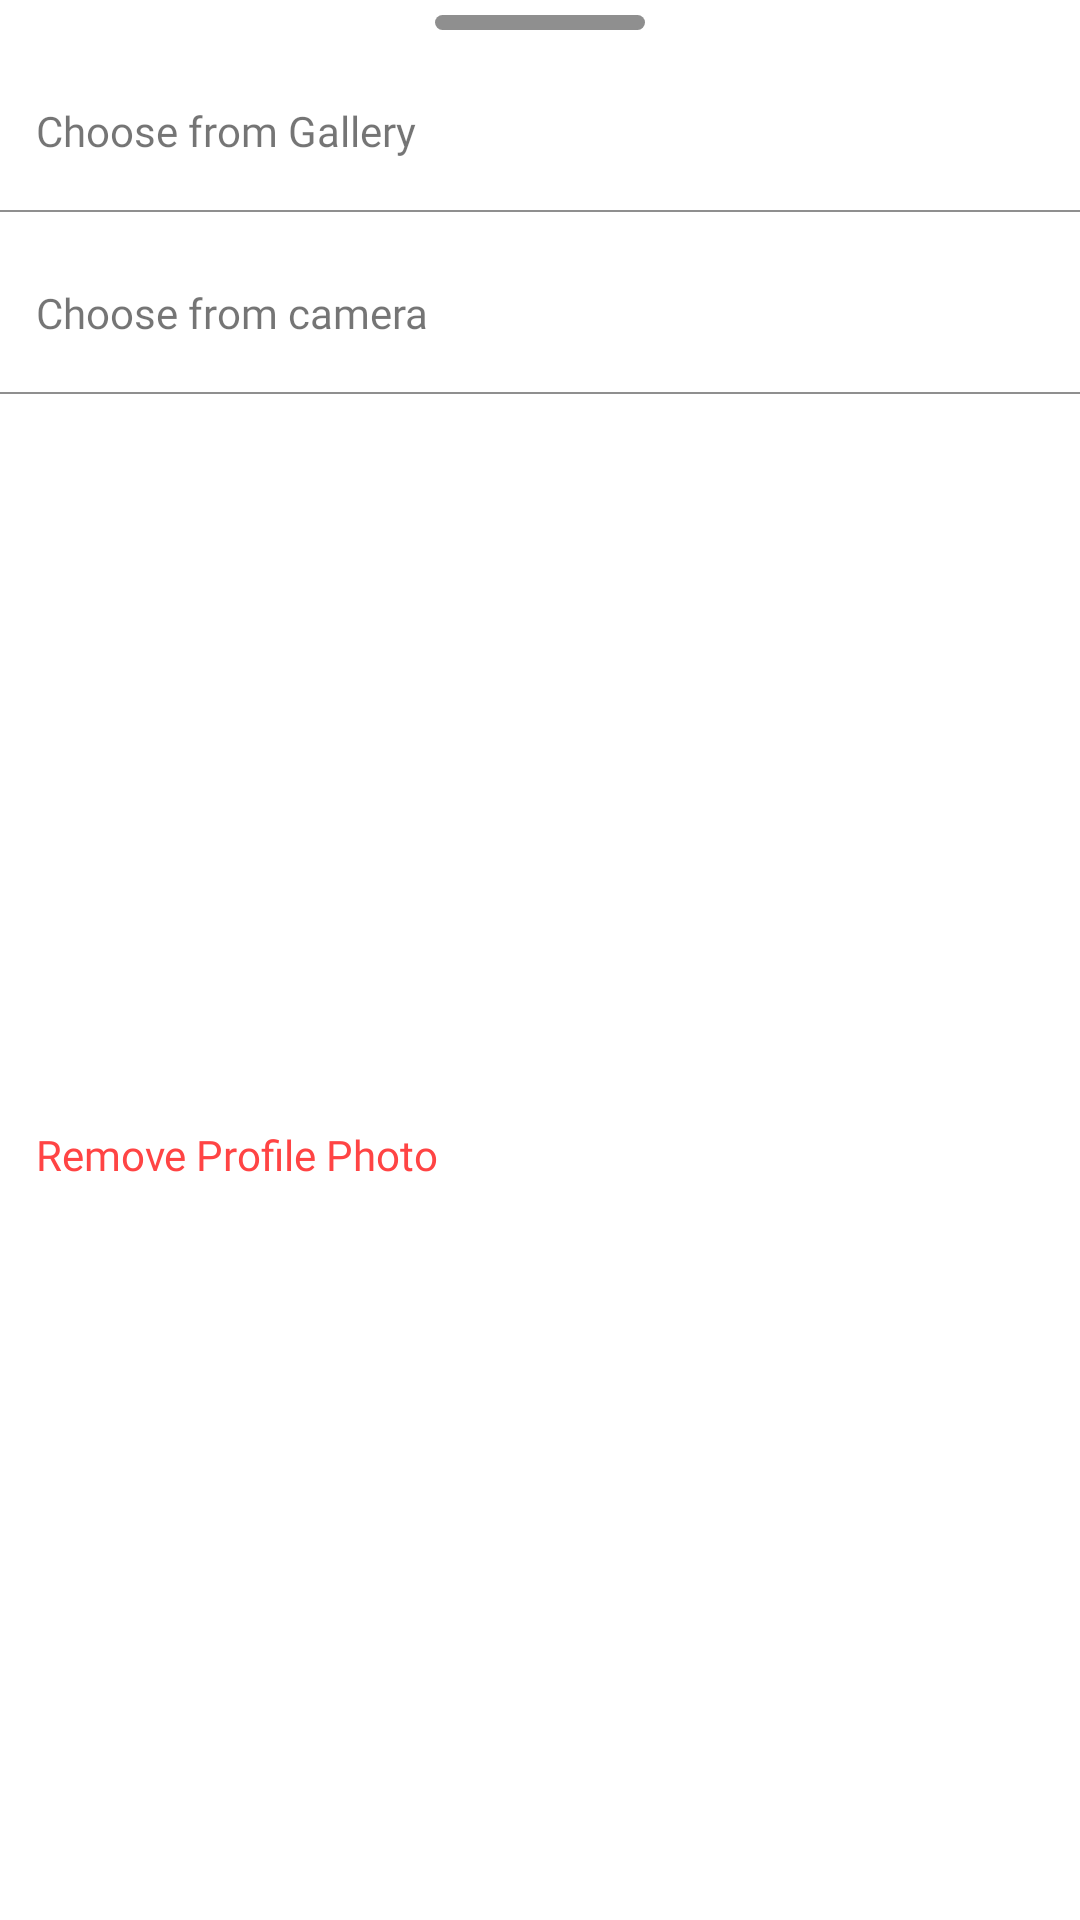

Android layout source for this screen:
<!-- AndroidManifest.xml: application theme Theme.EShop -->
<!-- res/layout/fragment_change_image.xml -->
<?xml version="1.0" encoding="utf-8"?>
<androidx.constraintlayout.widget.ConstraintLayout xmlns:android="http://schemas.android.com/apk/res/android"
    xmlns:tools="http://schemas.android.com/tools"
    android:layout_width="match_parent"
    android:layout_height="wrap_content"
    xmlns:app="http://schemas.android.com/apk/res-auto"
    tools:context=".ui.fragments.home.profile.ChangeImageFragment">

    <View
        android:layout_width="70dp"
        android:layout_height="5dp"
        app:layout_constraintStart_toStartOf="parent"
        app:layout_constraintEnd_toEndOf="parent"
        android:id="@+id/view_layout_0"
        android:background="@drawable/view_layout_bg"
        app:layout_constraintTop_toTopOf="parent"
        android:layout_marginTop="5dp"/>

    <TextView
        android:layout_width="0dp"
        android:layout_height="wrap_content"
        app:layout_constraintStart_toStartOf="parent"
        app:layout_constraintEnd_toEndOf="parent"
        android:text="@string/choose_from_gallery_text"
        android:fontFamily="@font/roboto_bold"
        app:layout_constraintTop_toBottomOf="@id/view_layout_0"
        android:layout_marginTop="12dp"
        android:padding="12dp"
        android:id="@+id/choose_from_gallery_text"/>

    <View
        android:layout_width="0dp"
        android:layout_height="0.6dp"
        app:layout_constraintStart_toStartOf="parent"
        app:layout_constraintEnd_toEndOf="parent"
        android:id="@+id/view_layout_1"
        android:background="@color/grey"
        app:layout_constraintTop_toBottomOf="@id/choose_from_gallery_text"
        android:layout_marginTop="5dp"/>

    <TextView
        android:layout_width="0dp"
        android:layout_height="wrap_content"
        app:layout_constraintStart_toStartOf="parent"
        app:layout_constraintEnd_toEndOf="parent"
        android:text="@string/choose_from_camera_text"
        android:fontFamily="@font/roboto_bold"
        app:layout_constraintTop_toBottomOf="@id/view_layout_1"
        android:layout_marginTop="12dp"
        android:padding="12dp"
        android:id="@+id/choose_from_camera_text"/>

    <View
        android:layout_width="0dp"
        android:layout_height="0.6dp"
        app:layout_constraintStart_toStartOf="parent"
        app:layout_constraintEnd_toEndOf="parent"
        android:id="@+id/view_layout_2"
        android:background="@color/grey"
        app:layout_constraintTop_toBottomOf="@id/choose_from_camera_text"
        android:layout_marginTop="5dp"/>

    <TextView
        android:layout_width="0dp"
        android:layout_height="wrap_content"
        app:layout_constraintStart_toStartOf="parent"
        app:layout_constraintEnd_toEndOf="parent"
        android:text="@string/remove_profile_photo_text"
        android:textColor="@android:color/holo_red_light"
        android:fontFamily="@font/roboto_bold"
        app:layout_constraintTop_toBottomOf="@id/view_layout_2"
        android:layout_marginTop="12dp"
        app:layout_constraintBottom_toBottomOf="parent"
        android:padding="12dp"
        android:layout_marginBottom="14dp"
        android:id="@+id/remove_profile_text"/>

</androidx.constraintlayout.widget.ConstraintLayout>
<!-- resources referenced by this layout -->
<resources>
  <color name="grey">#8F8F8F</color>
  <!-- drawable view_layout_bg (drawable) -->
  <?xml version="1.0" encoding="utf-8"?>
  <shape xmlns:android="http://schemas.android.com/apk/res/android">
  
      <corners android:radius="40dp"/>
      <solid android:color="@color/grey"/>
  
  </shape>
  <string name="choose_from_camera_text">Choose from camera</string>
  <string name="choose_from_gallery_text">Choose from Gallery</string>
  <string name="remove_profile_photo_text">Remove Profile Photo</string>
  <style name="Theme.EShop" parent="Theme.MaterialComponents.DayNight.NoActionBar">
          
          <item name="colorPrimary">@color/medium_green_700</item>
          <item name="colorPrimaryVariant">@color/dark_green_700</item>
          <item name="colorOnPrimary">@color/white</item>
          
          <item name="colorSecondary">@color/medium_green_800</item>
          <item name="colorSecondaryVariant">@color/dark_green_800</item>
          <item name="colorOnSecondary">@color/black</item>
          
          <item name="android:statusBarColor" tools:targetApi="l">?attr/colorPrimaryVariant</item>
          <item name="android:windowTranslucentStatus">true</item>
          
      </style>
  <color name="medium_green_700">#00C853</color>
  <color name="dark_green_700">#009624</color>
  <color name="white">#FFFFFFFF</color>
  <color name="medium_green_800">#2E7D32</color>
  <color name="dark_green_800">#005005</color>
  <color name="black">#FF000000</color>
</resources>
